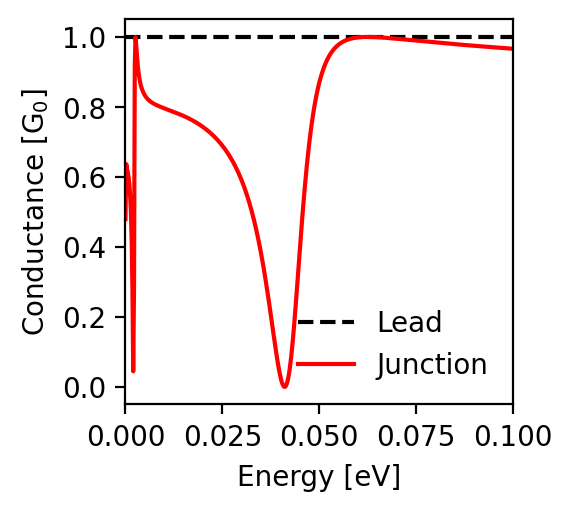

The file beside this chart, header and first rows:
energy; conductance_lead; conductance_junction
-0.1; 1.0; 0.966
-0.0998; 1.0; 0.966
-0.0996; 1.0; 0.967
-0.0994; 1.0; 0.967
-0.0992; 1.0; 0.967
-0.099; 1.0; 0.967
-0.0988; 1.0; 0.967
-0.0986; 1.0; 0.967
-0.0984; 1.0; 0.968
-0.0982; 1.0; 0.968
-0.098; 1.0; 0.968
-0.0978; 1.0; 0.968
-0.0976; 1.0; 0.968
-0.0974; 1.0; 0.968
-0.0972; 1.0; 0.969
-0.097; 1.0; 0.969
-0.0968; 1.0; 0.969
-0.0966; 1.0; 0.969
-0.0964; 1.0; 0.969
-0.0962; 1.0; 0.969
-0.096; 1.0; 0.97
-0.0958; 1.0; 0.97
-0.0956; 1.0; 0.97
-0.0954; 1.0; 0.97
-0.0952; 1.0; 0.97
-0.095; 1.0; 0.97
-0.0948; 1.0; 0.971
-0.0946; 1.0; 0.971
-0.0944; 1.0; 0.971
-0.0942; 1.0; 0.971
-0.094; 1.0; 0.971
-0.0938; 1.0; 0.971
-0.0936; 1.0; 0.972
-0.0934; 1.0; 0.972
-0.0932; 1.0; 0.972
-0.093; 1.0; 0.972
-0.0928; 1.0; 0.972
-0.0926; 1.0; 0.972
-0.0924; 1.0; 0.973
-0.0922; 1.0; 0.973
-0.092; 1.0; 0.973
-0.0918; 1.0; 0.973
-0.0916; 1.0; 0.973
-0.0914; 1.0; 0.973
-0.0912; 1.0; 0.974
-0.091; 1.0; 0.974
-0.0908; 1.0; 0.974
-0.0906; 1.0; 0.974
-0.0904; 1.0; 0.974
-0.0902; 1.0; 0.975
-0.09; 1.0; 0.975
-0.0898; 1.0; 0.975
-0.0896; 1.0; 0.975
-0.0894; 1.0; 0.975
-0.0892; 1.0; 0.975
-0.089; 1.0; 0.976
-0.0888; 1.0; 0.976
-0.0886; 1.0; 0.976
-0.0884; 1.0; 0.976
-0.0882; 1.0; 0.976
... 941 more rows
